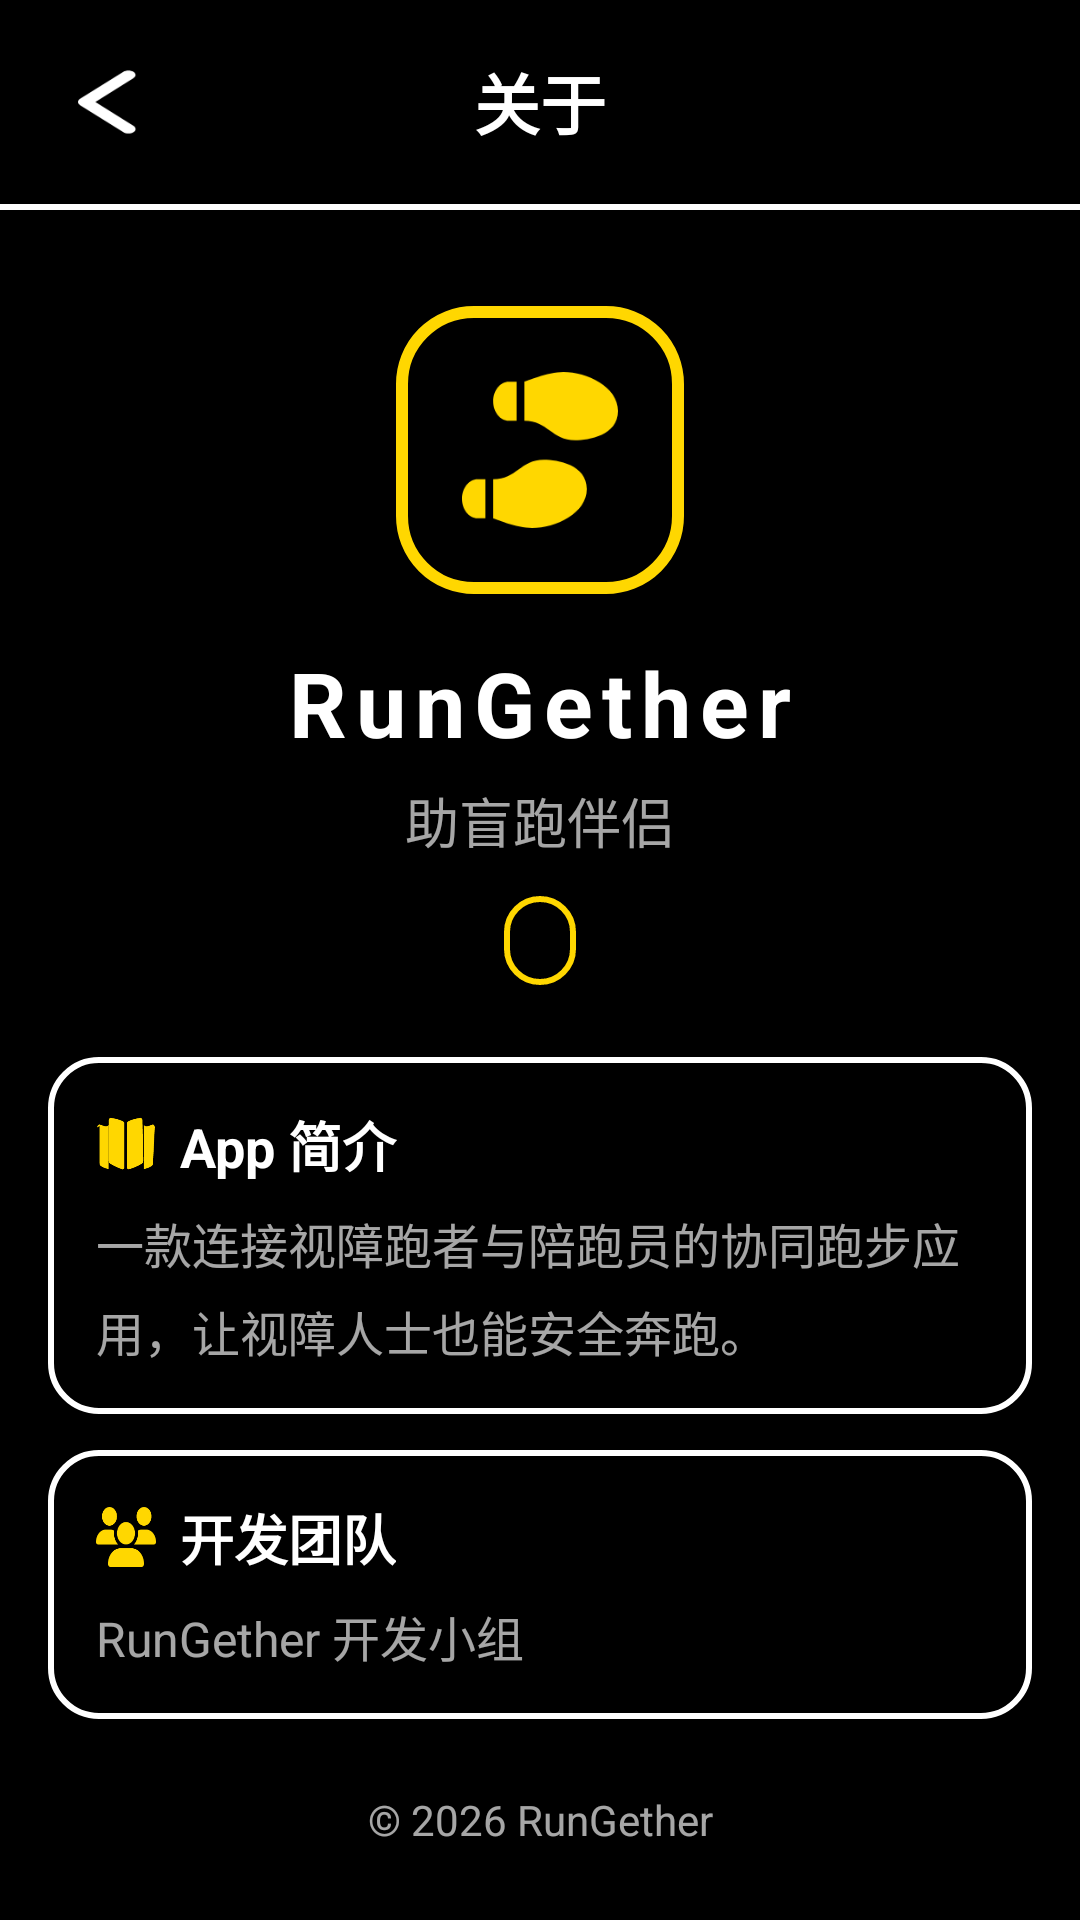

Layout XML and referenced resources for this Android screen:
<!-- AndroidManifest.xml: activity theme Theme.RunGether.Runner -->
<!-- res/layout/activity_runner_about.xml -->
<?xml version="1.0" encoding="utf-8"?>
<LinearLayout xmlns:android="http://schemas.android.com/apk/res/android"
    xmlns:tools="http://schemas.android.com/tools"
    android:layout_width="match_parent"
    android:layout_height="match_parent"
    android:background="@color/runner_bg"
    android:fitsSystemWindows="true"
    android:orientation="vertical">

    <LinearLayout
        android:layout_width="match_parent"
        android:layout_height="wrap_content"
        android:gravity="center_vertical"
        android:orientation="horizontal"
        android:paddingHorizontal="@dimen/space_lg"
        android:paddingVertical="@dimen/space_md">

        <ImageView
            android:id="@+id/btn_back"
            android:layout_width="44dp"
            android:layout_height="44dp"
            android:background="?android:attr/selectableItemBackgroundBorderless"
            android:clickable="true"
            android:contentDescription="@string/action_back"
            android:focusable="true"
            android:padding="10dp"
            android:src="@drawable/ic_chevron_left"
            android:tint="@color/runner_high" />

        <TextView
            android:layout_width="0dp"
            android:layout_height="wrap_content"
            android:layout_weight="1"
            android:gravity="center"
            android:text="@string/runner_about_title"
            android:textColor="@color/runner_high"
            android:textSize="22sp"
            android:textStyle="bold" />

        <View
            android:layout_width="44dp"
            android:layout_height="44dp" />
    </LinearLayout>

    <View
        android:layout_width="match_parent"
        android:layout_height="2dp"
        android:background="@color/runner_border" />

    <ScrollView
        android:layout_width="match_parent"
        android:layout_height="0dp"
        android:layout_weight="1"
        android:overScrollMode="never"
        android:scrollbars="none">

        <LinearLayout
            android:layout_width="match_parent"
            android:layout_height="wrap_content"
            android:orientation="vertical"
            android:paddingBottom="@dimen/space_3xl">

            <LinearLayout
                android:layout_width="match_parent"
                android:layout_height="wrap_content"
                android:gravity="center_horizontal"
                android:orientation="vertical"
                android:paddingTop="@dimen/space_3xl">

                <ImageView
                    android:layout_width="96dp"
                    android:layout_height="96dp"
                    android:background="@drawable/bg_runner_about_logo"
                    android:contentDescription="@null"
                    android:padding="22dp"
                    android:src="@drawable/ic_shoe_prints"
                    android:tint="@color/runner_accent" />

                <TextView
                    android:layout_width="wrap_content"
                    android:layout_height="wrap_content"
                    android:layout_marginTop="@dimen/space_lg"
                    android:letterSpacing="0.1"
                    android:text="@string/app_brand"
                    android:textColor="@color/runner_high"
                    android:textSize="30sp"
                    android:textStyle="bold" />

                <TextView
                    android:layout_width="wrap_content"
                    android:layout_height="wrap_content"
                    android:layout_marginTop="6dp"
                    android:text="@string/runner_about_subtitle"
                    android:textColor="@color/runner_overlay_white_65"
                    android:textSize="18sp" />

                <TextView
                    android:id="@+id/tv_about_version"
                    android:layout_width="wrap_content"
                    android:layout_height="wrap_content"
                    android:layout_marginTop="@dimen/space_md"
                    android:background="@drawable/bg_runner_about_version"
                    android:paddingHorizontal="@dimen/space_md"
                    android:paddingVertical="4dp"
                    android:textColor="@color/runner_accent"
                    android:textSize="16sp"
                    android:textStyle="bold"
                    tools:text="v1.0.0" />
            </LinearLayout>

            <LinearLayout
                android:layout_width="match_parent"
                android:layout_height="wrap_content"
                android:layout_marginHorizontal="@dimen/space_lg"
                android:layout_marginTop="@dimen/space_2xl"
                android:background="@drawable/bg_runner_panel"
                android:orientation="vertical"
                android:padding="@dimen/space_lg">

                <LinearLayout
                    android:layout_width="wrap_content"
                    android:layout_height="wrap_content"
                    android:gravity="center_vertical"
                    android:orientation="horizontal">

                    <ImageView
                        android:layout_width="20dp"
                        android:layout_height="20dp"
                        android:contentDescription="@null"
                        android:src="@drawable/ic_book_open"
                        android:tint="@color/runner_accent" />

                    <TextView
                        android:layout_width="wrap_content"
                        android:layout_height="wrap_content"
                        android:layout_marginStart="@dimen/space_sm"
                        android:text="@string/runner_about_intro_title"
                        android:textColor="@color/runner_high"
                        android:textSize="18sp"
                        android:textStyle="bold" />
                </LinearLayout>

                <TextView
                    android:layout_width="match_parent"
                    android:layout_height="wrap_content"
                    android:layout_marginTop="@dimen/space_sm"
                    android:lineSpacingExtra="6dp"
                    android:text="@string/runner_about_intro_body"
                    android:textColor="@color/runner_overlay_white_65"
                    android:textSize="16sp" />
            </LinearLayout>

            <LinearLayout
                android:layout_width="match_parent"
                android:layout_height="wrap_content"
                android:layout_marginHorizontal="@dimen/space_lg"
                android:layout_marginTop="@dimen/space_md"
                android:background="@drawable/bg_runner_panel"
                android:orientation="vertical"
                android:padding="@dimen/space_lg">

                <LinearLayout
                    android:layout_width="wrap_content"
                    android:layout_height="wrap_content"
                    android:gravity="center_vertical"
                    android:orientation="horizontal">

                    <ImageView
                        android:layout_width="20dp"
                        android:layout_height="20dp"
                        android:contentDescription="@null"
                        android:src="@drawable/ic_users"
                        android:tint="@color/runner_accent" />

                    <TextView
                        android:layout_width="wrap_content"
                        android:layout_height="wrap_content"
                        android:layout_marginStart="@dimen/space_sm"
                        android:text="@string/runner_about_team_title"
                        android:textColor="@color/runner_high"
                        android:textSize="18sp"
                        android:textStyle="bold" />
                </LinearLayout>

                <TextView
                    android:layout_width="match_parent"
                    android:layout_height="wrap_content"
                    android:layout_marginTop="@dimen/space_sm"
                    android:lineSpacingExtra="6dp"
                    android:text="@string/runner_about_team_body"
                    android:textColor="@color/runner_overlay_white_65"
                    android:textSize="16sp" />
            </LinearLayout>

            <TextView
                android:layout_width="match_parent"
                android:layout_height="wrap_content"
                android:layout_marginTop="@dimen/space_2xl"
                android:gravity="center"
                android:text="@string/runner_about_copyright"
                android:textColor="@color/runner_overlay_white_65"
                android:textSize="14sp" />
        </LinearLayout>
    </ScrollView>
</LinearLayout>
<!-- resources referenced by this layout -->
<resources>
  <color name="runner_accent">#FFFFD700</color>
  <color name="runner_bg">#FF000000</color>
  <color name="runner_border">#FFFFFFFF</color>
  <color name="runner_high">#FFFFFFFF</color>
  <color name="runner_overlay_white_65">#A6FFFFFF</color>
  <dimen name="space_2xl">24dp</dimen>
  <dimen name="space_3xl">32dp</dimen>
  <dimen name="space_lg">16dp</dimen>
  <dimen name="space_md">12dp</dimen>
  <dimen name="space_sm">8dp</dimen>
  <!-- drawable bg_runner_about_logo (drawable) -->
  <?xml version="1.0" encoding="utf-8"?>
  <shape xmlns:android="http://schemas.android.com/apk/res/android"
      android:shape="rectangle">
      <solid android:color="@color/runner_bg" />
      <corners android:radius="@dimen/radius_2xl" />
      <stroke
          android:width="@dimen/border_runner"
          android:color="@color/runner_accent" />
  </shape>
  <!-- drawable bg_runner_about_version (drawable) -->
  <?xml version="1.0" encoding="utf-8"?>
  <shape xmlns:android="http://schemas.android.com/apk/res/android"
      android:shape="rectangle">
      <solid android:color="@color/runner_bg" />
      <corners android:radius="999dp" />
      <stroke
          android:width="2dp"
          android:color="@color/runner_accent" />
  </shape>
  <!-- drawable bg_runner_panel (drawable) -->
  <?xml version="1.0" encoding="utf-8"?>
  <shape xmlns:android="http://schemas.android.com/apk/res/android"
      android:shape="rectangle">
      <solid android:color="@color/runner_bg" />
      <corners android:radius="@dimen/radius_lg" />
      <stroke
          android:width="2dp"
          android:color="@color/runner_border" />
  </shape>
  <!-- drawable ic_chevron_left (drawable) -->
  <vector xmlns:android="http://schemas.android.com/apk/res/android"
      android:width="24dp"
      android:height="24dp"
      android:viewportWidth="320"
      android:viewportHeight="512"
      android:tint="@color/guide_navy">
      <path
          android:fillColor="@android:color/white"
          android:pathData="M9.4 233.4c-12.5 12.5-12.5 32.8 0 45.3l192 192c12.5 12.5 32.8 12.5 45.3 0s12.5-32.8 0-45.3L77.3 256 246.6 86.6c12.5-12.5 12.5-32.8 0-45.3s-32.8-12.5-45.3 0l-192 192z" />
  </vector>
  <string name="action_back">返回</string>
  <string name="app_brand">RunGether</string>
  <string name="runner_about_copyright">© 2026 RunGether</string>
  <string name="runner_about_intro_body">一款连接视障跑者与陪跑员的协同跑步应用，让视障人士也能安全奔跑。</string>
  <string name="runner_about_intro_title">App 简介</string>
  <string name="runner_about_subtitle">助盲跑伴侣</string>
  <string name="runner_about_team_body">RunGether 开发小组</string>
  <string name="runner_about_team_title">开发团队</string>
  <string name="runner_about_title">关于</string>
  <dimen name="radius_2xl">24dp</dimen>
  <dimen name="border_runner">4dp</dimen>
  <dimen name="radius_lg">16dp</dimen>
  <color name="guide_brand">#FF4157FF</color>
  <color name="guide_navy">#FF090F47</color>
  <color name="runner_high_70">#B3FFFFFF</color>
  <style name="Widget.RunGether.Runner.Toolbar" parent="Widget.MaterialComponents.Toolbar">
          <item name="android:background">@color/runner_bg</item>
          <item name="titleTextColor">@color/runner_high</item>
          <item name="subtitleTextColor">@color/runner_high_70</item>
          <item name="navigationIconTint">@color/runner_high</item>
          <item name="android:elevation">0dp</item>
          <item name="elevation">0dp</item>
          <item name="titleTextAppearance">@style/TextAppearance.RunGether.Runner.Toolbar</item>
      </style>
  <style name="TextAppearance.RunGether.Runner.Toolbar" parent="TextAppearance.MaterialComponents.Headline6">
          <item name="android:textColor">@color/runner_high</item>
          <item name="android:textSize">@dimen/text_runner_title</item>
          <item name="android:textStyle">bold</item>
      </style>
  <dimen name="text_runner_title">28sp</dimen>
</resources>
